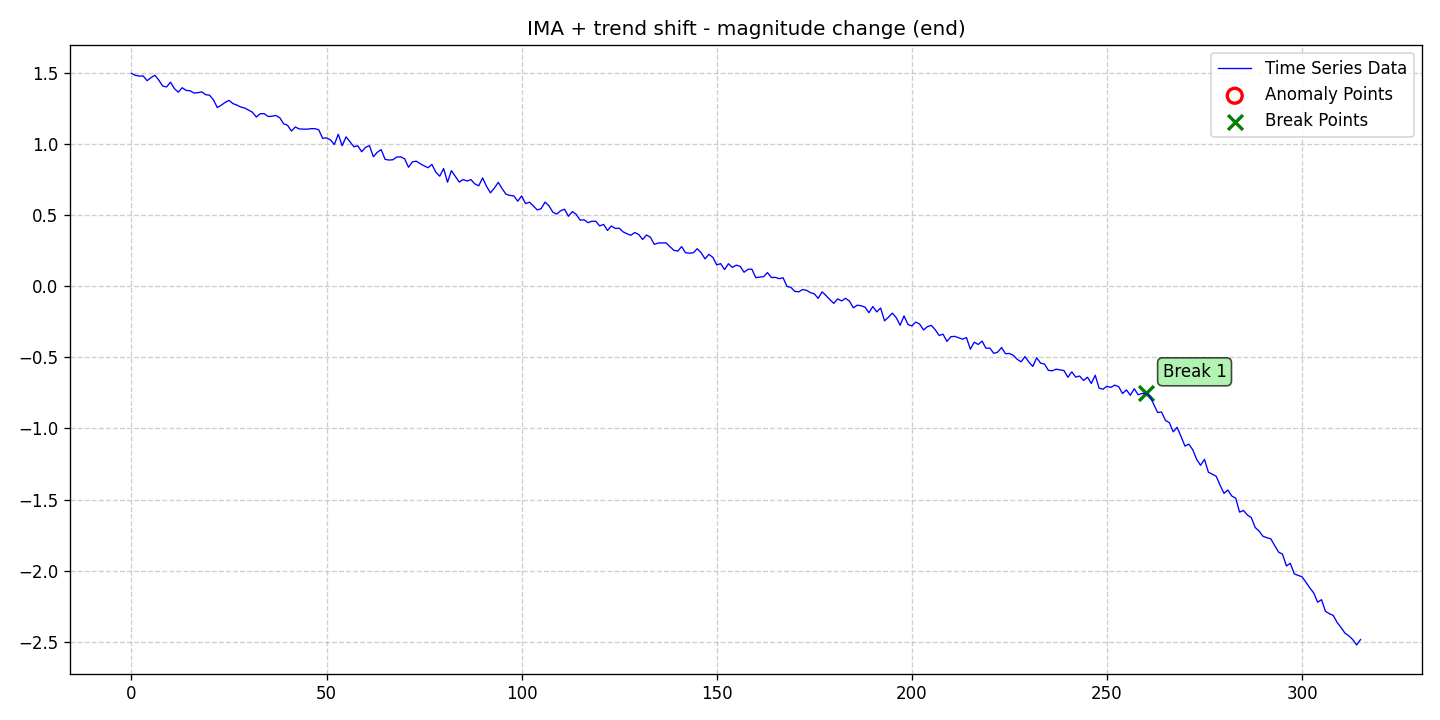

Values plotted in this chart, from the file beside it:
date, data, stationary, det_lin_up, det_lin_down, det_quad, det_cubic, det_exp, det_damped, stoc_trend, volatility, single_seas, multiple_seas, point_anom_single, point_anom_multi, collect_anom, context_anom, mean_shift, var_shift, trend_shift, point_anom_count, point_anom_location, point_anom_point, collect_anom_count
2020-01-01, 1.495, 0, 0, 0, 0, 0, 0, 0, 1, 0, 0, 0, 0, 0, 0, 0, 0, 0, 1, 0, none, , 0
2020-01-02, 1.482, 0, 0, 0, 0, 0, 0, 0, 1, 0, 0, 0, 0, 0, 0, 0, 0, 0, 1, 0, none, , 0
2020-01-03, 1.476, 0, 0, 0, 0, 0, 0, 0, 1, 0, 0, 0, 0, 0, 0, 0, 0, 0, 1, 0, none, , 0
2020-01-04, 1.477, 0, 0, 0, 0, 0, 0, 0, 1, 0, 0, 0, 0, 0, 0, 0, 0, 0, 1, 0, none, , 0
2020-01-05, 1.444, 0, 0, 0, 0, 0, 0, 0, 1, 0, 0, 0, 0, 0, 0, 0, 0, 0, 1, 0, none, , 0
2020-01-06, 1.465, 0, 0, 0, 0, 0, 0, 0, 1, 0, 0, 0, 0, 0, 0, 0, 0, 0, 1, 0, none, , 0
2020-01-07, 1.482, 0, 0, 0, 0, 0, 0, 0, 1, 0, 0, 0, 0, 0, 0, 0, 0, 0, 1, 0, none, , 0
2020-01-08, 1.448, 0, 0, 0, 0, 0, 0, 0, 1, 0, 0, 0, 0, 0, 0, 0, 0, 0, 1, 0, none, , 0
2020-01-09, 1.406, 0, 0, 0, 0, 0, 0, 0, 1, 0, 0, 0, 0, 0, 0, 0, 0, 0, 1, 0, none, , 0
2020-01-10, 1.4, 0, 0, 0, 0, 0, 0, 0, 1, 0, 0, 0, 0, 0, 0, 0, 0, 0, 1, 0, none, , 0
2020-01-11, 1.433, 0, 0, 0, 0, 0, 0, 0, 1, 0, 0, 0, 0, 0, 0, 0, 0, 0, 1, 0, none, , 0
2020-01-12, 1.388, 0, 0, 0, 0, 0, 0, 0, 1, 0, 0, 0, 0, 0, 0, 0, 0, 0, 1, 0, none, , 0
2020-01-13, 1.363, 0, 0, 0, 0, 0, 0, 0, 1, 0, 0, 0, 0, 0, 0, 0, 0, 0, 1, 0, none, , 0
2020-01-14, 1.394, 0, 0, 0, 0, 0, 0, 0, 1, 0, 0, 0, 0, 0, 0, 0, 0, 0, 1, 0, none, , 0
2020-01-15, 1.375, 0, 0, 0, 0, 0, 0, 0, 1, 0, 0, 0, 0, 0, 0, 0, 0, 0, 1, 0, none, , 0
2020-01-16, 1.373, 0, 0, 0, 0, 0, 0, 0, 1, 0, 0, 0, 0, 0, 0, 0, 0, 0, 1, 0, none, , 0
2020-01-17, 1.357, 0, 0, 0, 0, 0, 0, 0, 1, 0, 0, 0, 0, 0, 0, 0, 0, 0, 1, 0, none, , 0
2020-01-18, 1.359, 0, 0, 0, 0, 0, 0, 0, 1, 0, 0, 0, 0, 0, 0, 0, 0, 0, 1, 0, none, , 0
2020-01-19, 1.365, 0, 0, 0, 0, 0, 0, 0, 1, 0, 0, 0, 0, 0, 0, 0, 0, 0, 1, 0, none, , 0
2020-01-20, 1.346, 0, 0, 0, 0, 0, 0, 0, 1, 0, 0, 0, 0, 0, 0, 0, 0, 0, 1, 0, none, , 0
2020-01-21, 1.342, 0, 0, 0, 0, 0, 0, 0, 1, 0, 0, 0, 0, 0, 0, 0, 0, 0, 1, 0, none, , 0
2020-01-22, 1.31, 0, 0, 0, 0, 0, 0, 0, 1, 0, 0, 0, 0, 0, 0, 0, 0, 0, 1, 0, none, , 0
2020-01-23, 1.255, 0, 0, 0, 0, 0, 0, 0, 1, 0, 0, 0, 0, 0, 0, 0, 0, 0, 1, 0, none, , 0
2020-01-24, 1.272, 0, 0, 0, 0, 0, 0, 0, 1, 0, 0, 0, 0, 0, 0, 0, 0, 0, 1, 0, none, , 0
2020-01-25, 1.291, 0, 0, 0, 0, 0, 0, 0, 1, 0, 0, 0, 0, 0, 0, 0, 0, 0, 1, 0, none, , 0
2020-01-26, 1.305, 0, 0, 0, 0, 0, 0, 0, 1, 0, 0, 0, 0, 0, 0, 0, 0, 0, 1, 0, none, , 0
2020-01-27, 1.283, 0, 0, 0, 0, 0, 0, 0, 1, 0, 0, 0, 0, 0, 0, 0, 0, 0, 1, 0, none, , 0
2020-01-28, 1.273, 0, 0, 0, 0, 0, 0, 0, 1, 0, 0, 0, 0, 0, 0, 0, 0, 0, 1, 0, none, , 0
2020-01-29, 1.259, 0, 0, 0, 0, 0, 0, 0, 1, 0, 0, 0, 0, 0, 0, 0, 0, 0, 1, 0, none, , 0
2020-01-30, 1.251, 0, 0, 0, 0, 0, 0, 0, 1, 0, 0, 0, 0, 0, 0, 0, 0, 0, 1, 0, none, , 0
2020-01-31, 1.238, 0, 0, 0, 0, 0, 0, 0, 1, 0, 0, 0, 0, 0, 0, 0, 0, 0, 1, 0, none, , 0
2020-02-01, 1.222, 0, 0, 0, 0, 0, 0, 0, 1, 0, 0, 0, 0, 0, 0, 0, 0, 0, 1, 0, none, , 0
2020-02-02, 1.189, 0, 0, 0, 0, 0, 0, 0, 1, 0, 0, 0, 0, 0, 0, 0, 0, 0, 1, 0, none, , 0
2020-02-03, 1.212, 0, 0, 0, 0, 0, 0, 0, 1, 0, 0, 0, 0, 0, 0, 0, 0, 0, 1, 0, none, , 0
2020-02-04, 1.212, 0, 0, 0, 0, 0, 0, 0, 1, 0, 0, 0, 0, 0, 0, 0, 0, 0, 1, 0, none, , 0
2020-02-05, 1.192, 0, 0, 0, 0, 0, 0, 0, 1, 0, 0, 0, 0, 0, 0, 0, 0, 0, 1, 0, none, , 0
2020-02-06, 1.194, 0, 0, 0, 0, 0, 0, 0, 1, 0, 0, 0, 0, 0, 0, 0, 0, 0, 1, 0, none, , 0
2020-02-07, 1.199, 0, 0, 0, 0, 0, 0, 0, 1, 0, 0, 0, 0, 0, 0, 0, 0, 0, 1, 0, none, , 0
2020-02-08, 1.184, 0, 0, 0, 0, 0, 0, 0, 1, 0, 0, 0, 0, 0, 0, 0, 0, 0, 1, 0, none, , 0
2020-02-09, 1.141, 0, 0, 0, 0, 0, 0, 0, 1, 0, 0, 0, 0, 0, 0, 0, 0, 0, 1, 0, none, , 0
2020-02-10, 1.131, 0, 0, 0, 0, 0, 0, 0, 1, 0, 0, 0, 0, 0, 0, 0, 0, 0, 1, 0, none, , 0
2020-02-11, 1.09, 0, 0, 0, 0, 0, 0, 0, 1, 0, 0, 0, 0, 0, 0, 0, 0, 0, 1, 0, none, , 0
2020-02-12, 1.118, 0, 0, 0, 0, 0, 0, 0, 1, 0, 0, 0, 0, 0, 0, 0, 0, 0, 1, 0, none, , 0
2020-02-13, 1.105, 0, 0, 0, 0, 0, 0, 0, 1, 0, 0, 0, 0, 0, 0, 0, 0, 0, 1, 0, none, , 0
2020-02-14, 1.104, 0, 0, 0, 0, 0, 0, 0, 1, 0, 0, 0, 0, 0, 0, 0, 0, 0, 1, 0, none, , 0
2020-02-15, 1.103, 0, 0, 0, 0, 0, 0, 0, 1, 0, 0, 0, 0, 0, 0, 0, 0, 0, 1, 0, none, , 0
2020-02-16, 1.107, 0, 0, 0, 0, 0, 0, 0, 1, 0, 0, 0, 0, 0, 0, 0, 0, 0, 1, 0, none, , 0
2020-02-17, 1.107, 0, 0, 0, 0, 0, 0, 0, 1, 0, 0, 0, 0, 0, 0, 0, 0, 0, 1, 0, none, , 0
2020-02-18, 1.098, 0, 0, 0, 0, 0, 0, 0, 1, 0, 0, 0, 0, 0, 0, 0, 0, 0, 1, 0, none, , 0
2020-02-19, 1.039, 0, 0, 0, 0, 0, 0, 0, 1, 0, 0, 0, 0, 0, 0, 0, 0, 0, 1, 0, none, , 0
2020-02-20, 1.042, 0, 0, 0, 0, 0, 0, 0, 1, 0, 0, 0, 0, 0, 0, 0, 0, 0, 1, 0, none, , 0
2020-02-21, 1.028, 0, 0, 0, 0, 0, 0, 0, 1, 0, 0, 0, 0, 0, 0, 0, 0, 0, 1, 0, none, , 0
2020-02-22, 0.9953, 0, 0, 0, 0, 0, 0, 0, 1, 0, 0, 0, 0, 0, 0, 0, 0, 0, 1, 0, none, , 0
2020-02-23, 1.067, 0, 0, 0, 0, 0, 0, 0, 1, 0, 0, 0, 0, 0, 0, 0, 0, 0, 1, 0, none, , 0
2020-02-24, 0.9867, 0, 0, 0, 0, 0, 0, 0, 1, 0, 0, 0, 0, 0, 0, 0, 0, 0, 1, 0, none, , 0
2020-02-25, 1.049, 0, 0, 0, 0, 0, 0, 0, 1, 0, 0, 0, 0, 0, 0, 0, 0, 0, 1, 0, none, , 0
2020-02-26, 1.015, 0, 0, 0, 0, 0, 0, 0, 1, 0, 0, 0, 0, 0, 0, 0, 0, 0, 1, 0, none, , 0
2020-02-27, 0.9795, 0, 0, 0, 0, 0, 0, 0, 1, 0, 0, 0, 0, 0, 0, 0, 0, 0, 1, 0, none, , 0
2020-02-28, 0.9865, 0, 0, 0, 0, 0, 0, 0, 1, 0, 0, 0, 0, 0, 0, 0, 0, 0, 1, 0, none, , 0
2020-02-29, 0.9444, 0, 0, 0, 0, 0, 0, 0, 1, 0, 0, 0, 0, 0, 0, 0, 0, 0, 1, 0, none, , 0
... 256 more rows
